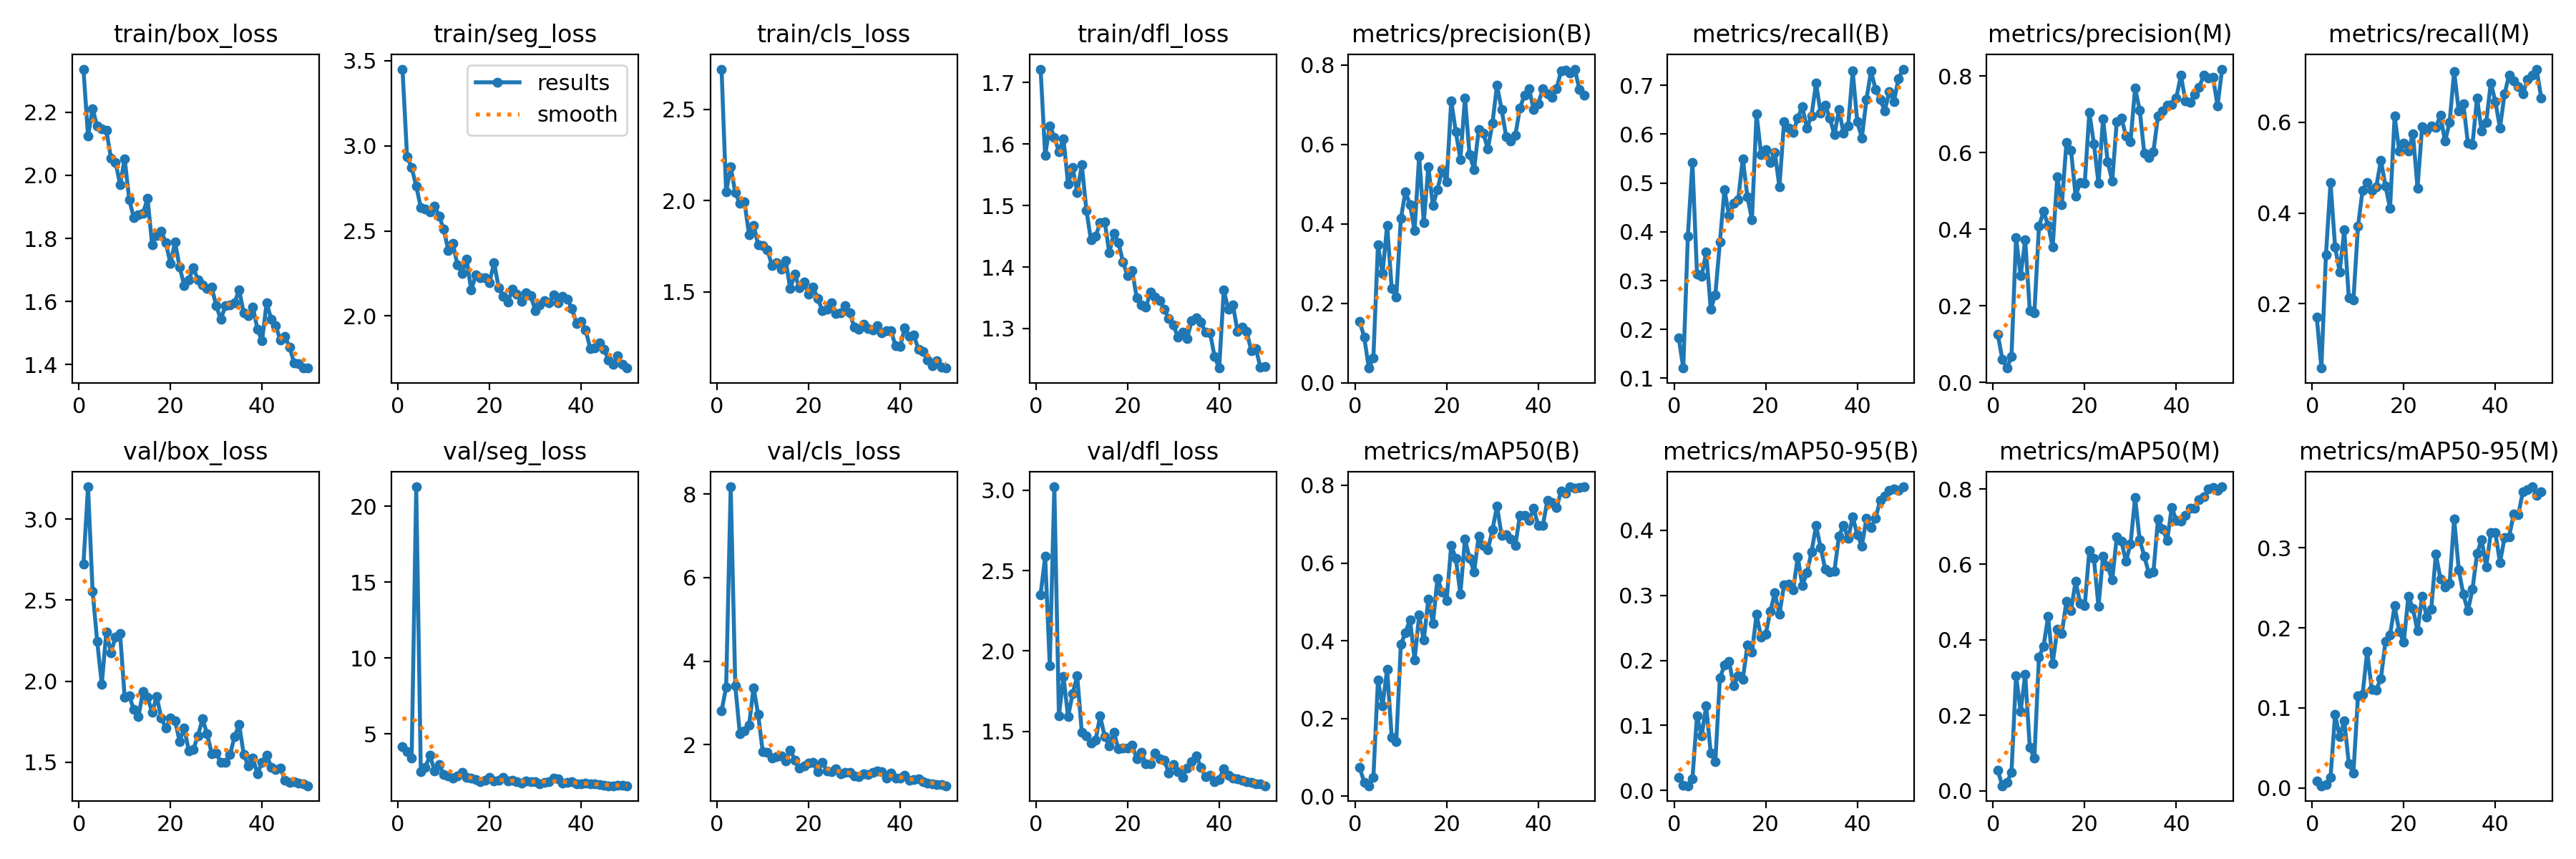

Data behind this chart, as committed beside it:
epoch, time, train/box_loss, train/seg_loss, train/cls_loss, train/dfl_loss, metrics/precision(B), metrics/recall(B), metrics/mAP50(B), metrics/mAP50-95(B), metrics/precision(M), metrics/recall(M), metrics/mAP50(M), metrics/mAP50-95(M), val/box_loss, val/seg_loss, val/cls_loss, val/dfl_loss, lr/pg0, lr/pg1, lr/pg2
1, 10.87, 2.337, 3.451, 2.72, 1.722, 0.1548, 0.1833, 0.07404, 0.02052, 0.126, 0.17, 0.0544, 0.00916, 2.723, 4.162, 2.807, 2.351, 0.06886, 0.001771, 0.001771
2, 20.82, 2.124, 2.936, 2.047, 1.581, 0.1152, 0.1208, 0.03607, 0.00836, 0.06071, 0.05833, 0.0135, 0.00285, 3.2, 3.803, 3.374, 2.588, 0.03725, 0.003493, 0.003493
3, 29.57, 2.211, 2.872, 2.186, 1.63, 0.0371, 0.3917, 0.02722, 0.00723, 0.03737, 0.3083, 0.02211, 0.00462, 2.555, 3.393, 8.175, 1.911, 0.005567, 0.005145, 0.005145
4, 38.36, 2.156, 2.764, 2.043, 1.611, 0.06346, 0.5417, 0.04822, 0.0182, 0.0673, 0.4667, 0.04862, 0.0134, 2.246, 21.28, 3.408, 3.021, 0.005061, 0.005061, 0.005061
5, 47.27, 2.149, 2.637, 1.986, 1.588, 0.3474, 0.3125, 0.2989, 0.1147, 0.378, 0.325, 0.3051, 0.09166, 1.982, 2.494, 2.26, 1.597, 0.004954, 0.004954, 0.004954
6, 56.13, 2.144, 2.627, 1.995, 1.609, 0.275, 0.3083, 0.2325, 0.08363, 0.2787, 0.2708, 0.2105, 0.0641, 2.302, 2.785, 2.338, 1.843, 0.004848, 0.004848, 0.004848
7, 65.39, 2.055, 2.61, 1.814, 1.535, 0.3962, 0.3583, 0.3269, 0.13, 0.3716, 0.3625, 0.3085, 0.08399, 2.177, 3.571, 2.461, 1.591, 0.004741, 0.004741, 0.004741
8, 74.83, 2.042, 2.647, 1.865, 1.562, 0.2378, 0.2417, 0.1517, 0.05743, 0.1868, 0.2125, 0.1149, 0.03015, 2.272, 2.56, 3.367, 1.736, 0.004635, 0.004635, 0.004635
9, 84, 1.971, 2.588, 1.759, 1.521, 0.2156, 0.2708, 0.1416, 0.0443, 0.1814, 0.2083, 0.08663, 0.01857, 2.293, 2.964, 2.717, 1.846, 0.004528, 0.004528, 0.004528
10, 92.62, 2.052, 2.509, 1.754, 1.566, 0.4137, 0.3792, 0.3903, 0.173, 0.4071, 0.3708, 0.3545, 0.1152, 1.9, 2.323, 1.826, 1.494, 0.004422, 0.004422, 0.004422
11, 101.1, 1.922, 2.386, 1.732, 1.493, 0.4809, 0.4863, 0.4211, 0.1927, 0.4466, 0.4505, 0.3827, 0.1166, 1.909, 2.222, 1.821, 1.473, 0.004315, 0.004315, 0.004315
12, 109.8, 1.865, 2.425, 1.646, 1.444, 0.4486, 0.4333, 0.4546, 0.1986, 0.4104, 0.4667, 0.4624, 0.1704, 1.824, 2.066, 1.672, 1.43, 0.004209, 0.004209, 0.004209
13, 119, 1.876, 2.301, 1.66, 1.45, 0.3842, 0.4583, 0.3512, 0.1608, 0.3541, 0.45, 0.3375, 0.1234, 1.779, 2.233, 1.709, 1.446, 0.004102, 0.004102, 0.004102
14, 127.7, 1.879, 2.251, 1.623, 1.472, 0.571, 0.4659, 0.4658, 0.1768, 0.5371, 0.4583, 0.4276, 0.1227, 1.935, 2.437, 1.738, 1.596, 0.003996, 0.003996, 0.003996
15, 136.5, 1.927, 2.335, 1.672, 1.474, 0.4036, 0.55, 0.4013, 0.1709, 0.4645, 0.5167, 0.4173, 0.1368, 1.901, 2.128, 1.605, 1.469, 0.003889, 0.003889, 0.003889
16, 145.8, 1.779, 2.152, 1.519, 1.423, 0.544, 0.4721, 0.5072, 0.2233, 0.6259, 0.4601, 0.5027, 0.1832, 1.807, 2.088, 1.872, 1.41, 0.003783, 0.003783, 0.003783
17, 154.5, 1.81, 2.24, 1.598, 1.455, 0.4459, 0.425, 0.4446, 0.2124, 0.6062, 0.4106, 0.4774, 0.1911, 1.905, 1.964, 1.631, 1.496, 0.003676, 0.003676, 0.003676
18, 163.4, 1.822, 2.227, 1.522, 1.44, 0.4868, 0.6417, 0.5609, 0.2706, 0.4873, 0.6138, 0.5553, 0.2273, 1.772, 1.861, 1.445, 1.391, 0.00357, 0.00357, 0.00357
19, 172.5, 1.786, 2.226, 1.554, 1.408, 0.5356, 0.5583, 0.5263, 0.2356, 0.5217, 0.5375, 0.4975, 0.1952, 1.709, 1.943, 1.494, 1.396, 0.003463, 0.003463, 0.003463
20, 181.2, 1.719, 2.197, 1.487, 1.386, 0.5066, 0.569, 0.5043, 0.2398, 0.5199, 0.5542, 0.4904, 0.1822, 1.774, 2.108, 1.561, 1.395, 0.003357, 0.003357, 0.003357
21, 189.9, 1.789, 2.313, 1.527, 1.394, 0.7104, 0.5417, 0.6452, 0.2755, 0.7049, 0.5375, 0.6372, 0.2392, 1.756, 1.869, 1.579, 1.413, 0.00325, 0.00325, 0.00325
22, 198.8, 1.709, 2.168, 1.463, 1.35, 0.6319, 0.5625, 0.6117, 0.3037, 0.6237, 0.575, 0.6156, 0.2241, 1.628, 1.951, 1.348, 1.331, 0.003144, 0.003144, 0.003144
23, 207.8, 1.651, 2.117, 1.399, 1.339, 0.5626, 0.4917, 0.5208, 0.2706, 0.5197, 0.4554, 0.4889, 0.196, 1.712, 2.131, 1.584, 1.37, 0.003037, 0.003037, 0.003037
24, 216.9, 1.668, 2.081, 1.404, 1.335, 0.7173, 0.625, 0.6617, 0.3158, 0.689, 0.5908, 0.6218, 0.2393, 1.57, 1.909, 1.374, 1.298, 0.002931, 0.002931, 0.002931
25, 225.6, 1.707, 2.156, 1.44, 1.36, 0.5744, 0.6125, 0.6119, 0.3176, 0.5771, 0.5833, 0.595, 0.2136, 1.578, 1.921, 1.347, 1.299, 0.002824, 0.002824, 0.002824
26, 234.5, 1.669, 2.127, 1.384, 1.351, 0.5372, 0.6042, 0.5773, 0.3084, 0.5261, 0.5917, 0.5587, 0.2237, 1.662, 1.849, 1.42, 1.366, 0.002718, 0.002718, 0.002718
27, 243.1, 1.653, 2.085, 1.387, 1.346, 0.638, 0.6333, 0.6695, 0.359, 0.6818, 0.5893, 0.6734, 0.2922, 1.767, 1.745, 1.3, 1.331, 0.002611, 0.002611, 0.002611
28, 251.8, 1.642, 2.137, 1.425, 1.331, 0.6286, 0.6558, 0.6459, 0.3155, 0.6912, 0.6155, 0.6615, 0.2611, 1.676, 1.869, 1.339, 1.322, 0.002505, 0.002505, 0.002505
29, 260.5, 1.645, 2.12, 1.388, 1.316, 0.5884, 0.6125, 0.6342, 0.3345, 0.6438, 0.5583, 0.6084, 0.2509, 1.553, 1.863, 1.334, 1.243, 0.002398, 0.002398, 0.002398
30, 269.5, 1.586, 2.032, 1.306, 1.305, 0.654, 0.6378, 0.685, 0.3666, 0.6289, 0.6, 0.654, 0.255, 1.555, 1.831, 1.254, 1.294, 0.002292, 0.002292, 0.002292
31, 278.5, 1.543, 2.066, 1.297, 1.286, 0.7489, 0.7042, 0.7469, 0.4071, 0.7691, 0.7125, 0.777, 0.336, 1.497, 1.715, 1.233, 1.252, 0.002185, 0.002185, 0.002185
32, 287.5, 1.587, 2.089, 1.325, 1.295, 0.6881, 0.6434, 0.6714, 0.3735, 0.7111, 0.625, 0.6651, 0.2725, 1.498, 1.796, 1.308, 1.217, 0.002079, 0.002079, 0.002079
33, 296.5, 1.589, 2.078, 1.301, 1.284, 0.62, 0.6594, 0.6724, 0.3403, 0.5992, 0.6417, 0.6225, 0.2419, 1.545, 1.86, 1.278, 1.274, 0.001972, 0.001972, 0.001972
34, 305.5, 1.595, 2.122, 1.293, 1.313, 0.6083, 0.6333, 0.6614, 0.3359, 0.587, 0.5542, 0.576, 0.2211, 1.658, 2.071, 1.334, 1.311, 0.001866, 0.001866, 0.001866
35, 314.4, 1.637, 2.079, 1.314, 1.318, 0.6229, 0.5987, 0.6452, 0.3372, 0.6031, 0.551, 0.5794, 0.2481, 1.732, 2.032, 1.363, 1.35, 0.001759, 0.001759, 0.001759
36, 323, 1.563, 2.114, 1.277, 1.311, 0.6915, 0.65, 0.7227, 0.391, 0.6959, 0.6542, 0.7213, 0.2925, 1.548, 1.765, 1.352, 1.277, 0.001653, 0.001653, 0.001653
37, 331.5, 1.554, 2.099, 1.29, 1.294, 0.7243, 0.6021, 0.7224, 0.4077, 0.7096, 0.5803, 0.6944, 0.3101, 1.476, 1.77, 1.194, 1.219, 0.001546, 0.001546, 0.001546
38, 340, 1.583, 2.044, 1.289, 1.294, 0.7399, 0.6163, 0.7095, 0.3876, 0.724, 0.6, 0.6628, 0.276, 1.525, 1.849, 1.325, 1.227, 0.00144, 0.00144, 0.00144
39, 349.3, 1.512, 1.957, 1.205, 1.254, 0.6885, 0.7292, 0.7411, 0.4208, 0.7254, 0.6875, 0.7516, 0.3186, 1.427, 1.701, 1.19, 1.187, 0.001333, 0.001333, 0.001333
40, 358.8, 1.475, 1.969, 1.201, 1.236, 0.703, 0.625, 0.6962, 0.3938, 0.7435, 0.6458, 0.7159, 0.3187, 1.499, 1.703, 1.206, 1.203, 0.001227, 0.001227, 0.001227
41, 382.6, 1.595, 1.916, 1.304, 1.363, 0.7399, 0.5925, 0.6964, 0.3761, 0.8023, 0.5875, 0.7148, 0.2812, 1.544, 1.726, 1.27, 1.267, 0.00112, 0.00112, 0.00112
42, 391.2, 1.544, 1.81, 1.257, 1.331, 0.7282, 0.6708, 0.7609, 0.4185, 0.7344, 0.6625, 0.7304, 0.3124, 1.469, 1.72, 1.141, 1.228, 0.001014, 0.001014, 0.001014
43, 399.8, 1.523, 1.812, 1.264, 1.339, 0.7183, 0.7292, 0.7556, 0.4044, 0.7308, 0.7042, 0.7488, 0.3136, 1.452, 1.678, 1.158, 1.208, 0.0009075, 0.0009075, 0.0009075
44, 408.4, 1.476, 1.842, 1.185, 1.296, 0.7409, 0.6917, 0.7424, 0.4189, 0.7525, 0.6917, 0.7492, 0.342, 1.465, 1.653, 1.183, 1.205, 0.000801, 0.000801, 0.000801
45, 417.1, 1.488, 1.806, 1.175, 1.302, 0.7851, 0.6708, 0.7852, 0.4464, 0.771, 0.6792, 0.7724, 0.3413, 1.39, 1.621, 1.112, 1.198, 0.0006945, 0.0006945, 0.0006945
46, 425.9, 1.455, 1.74, 1.129, 1.295, 0.7874, 0.6482, 0.78, 0.4529, 0.8031, 0.6627, 0.7789, 0.3696, 1.376, 1.576, 1.087, 1.188, 0.000588, 0.000588, 0.000588
47, 434.7, 1.405, 1.714, 1.095, 1.264, 0.7802, 0.6875, 0.7956, 0.462, 0.7949, 0.6944, 0.7994, 0.3728, 1.38, 1.579, 1.059, 1.185, 0.0004815, 0.0004815, 0.0004815
48, 443.7, 1.403, 1.767, 1.123, 1.267, 0.7896, 0.6667, 0.7932, 0.464, 0.7972, 0.7041, 0.8048, 0.376, 1.37, 1.597, 1.047, 1.176, 0.000375, 0.000375, 0.000375
49, 452.7, 1.389, 1.714, 1.088, 1.237, 0.7375, 0.7141, 0.7945, 0.461, 0.7229, 0.7175, 0.7957, 0.3656, 1.365, 1.59, 1.036, 1.173, 0.0002686, 0.0002686, 0.0002686
50, 461.7, 1.389, 1.694, 1.084, 1.238, 0.7241, 0.7333, 0.7961, 0.467, 0.8184, 0.6542, 0.8057, 0.3698, 1.354, 1.572, 1.016, 1.163, 0.0001621, 0.0001621, 0.0001621
